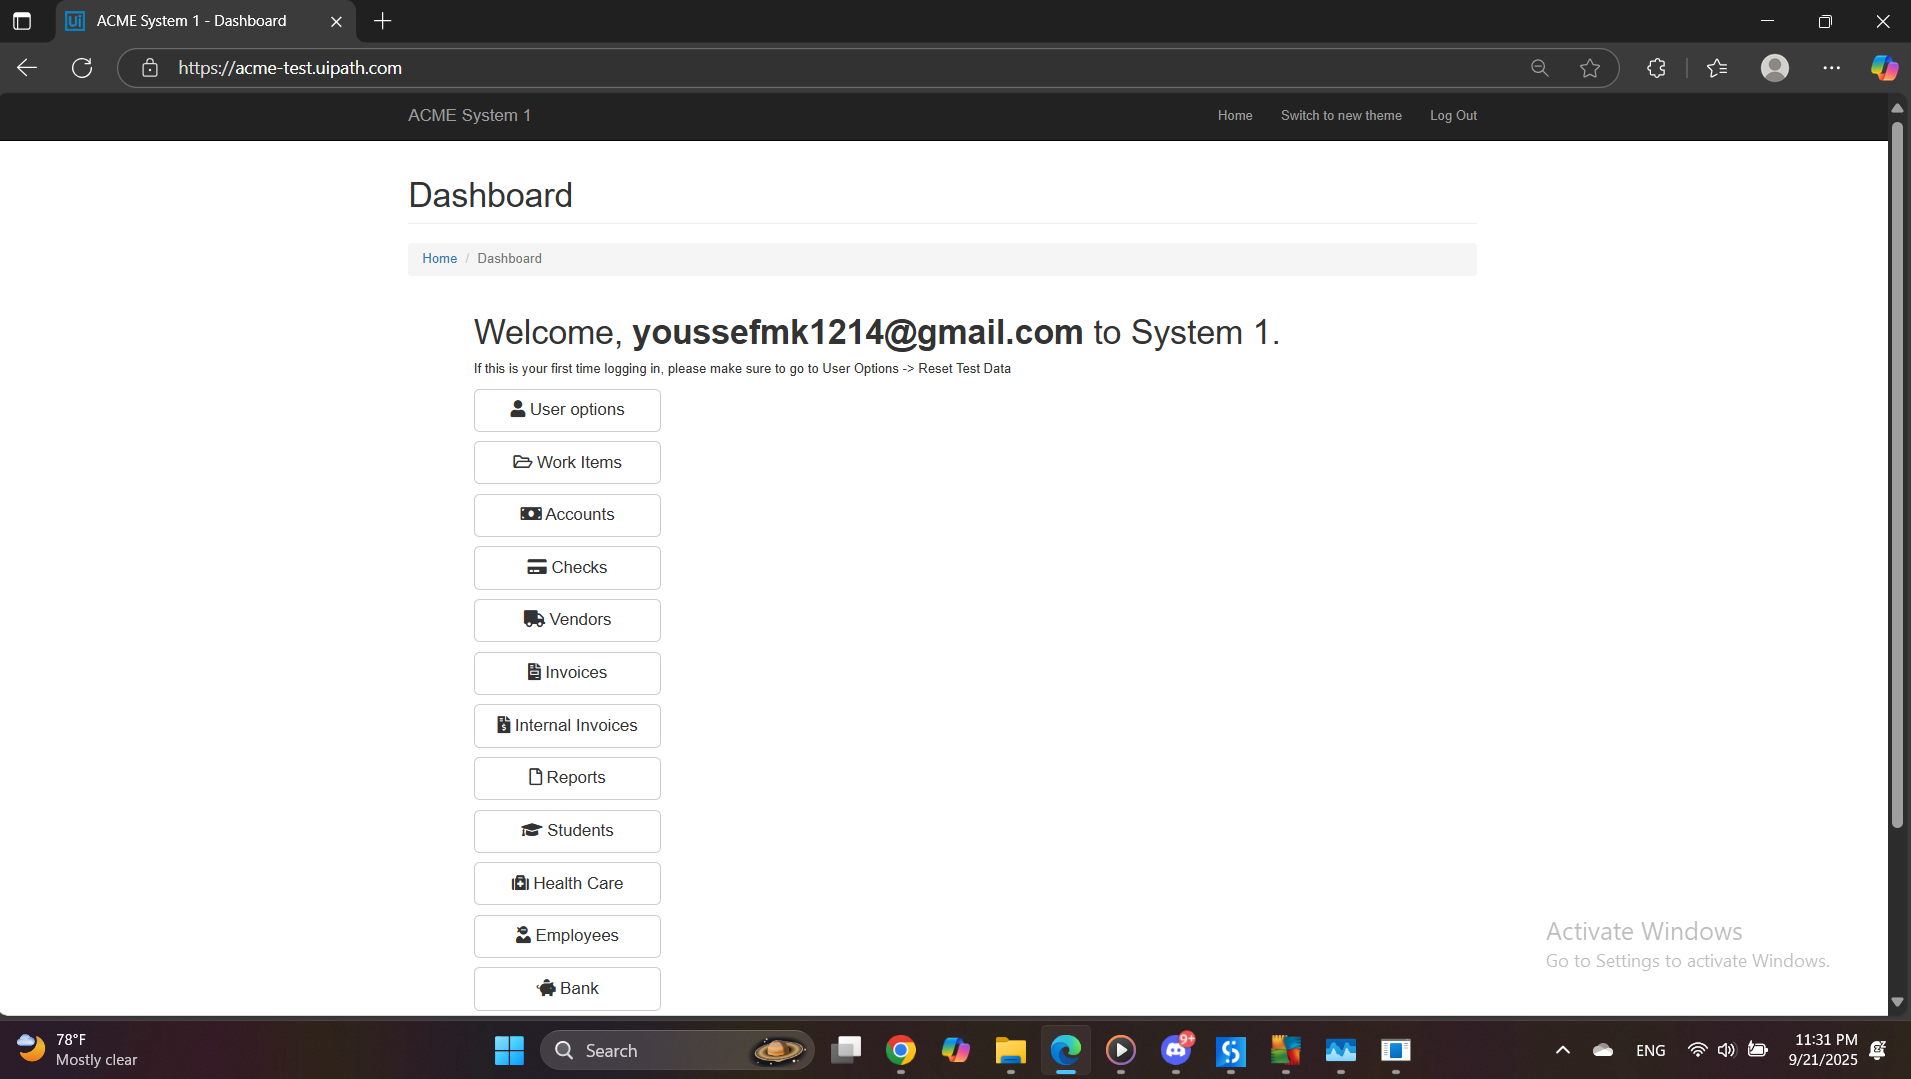
Task: Acme System Common Functionalities Login To System1 and System3
Workflow: LoginToAcmeSystem1

Step 1 [try]: find in window 'ACME System 1*' (msedge.exe)

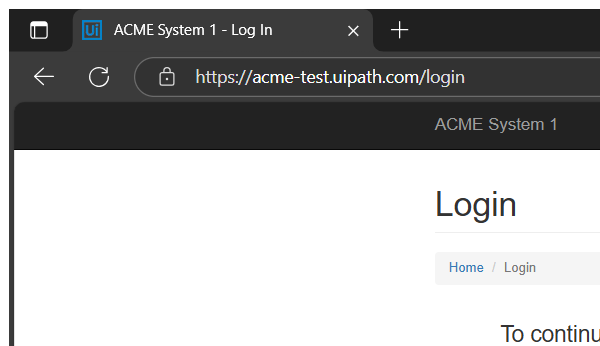
Step 2 [try]: Attach Edge Browser on Acme System1 in window 'ACME System 1 - Log In' (msedge.exe)

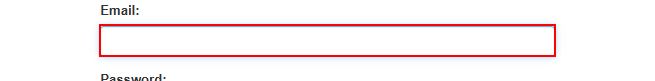
Step 3: type [in_strEmail] into the text box 'email'

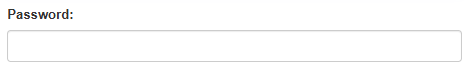
Step 4: type a value into the text box 'password'

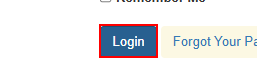
Step 5: click on the button
